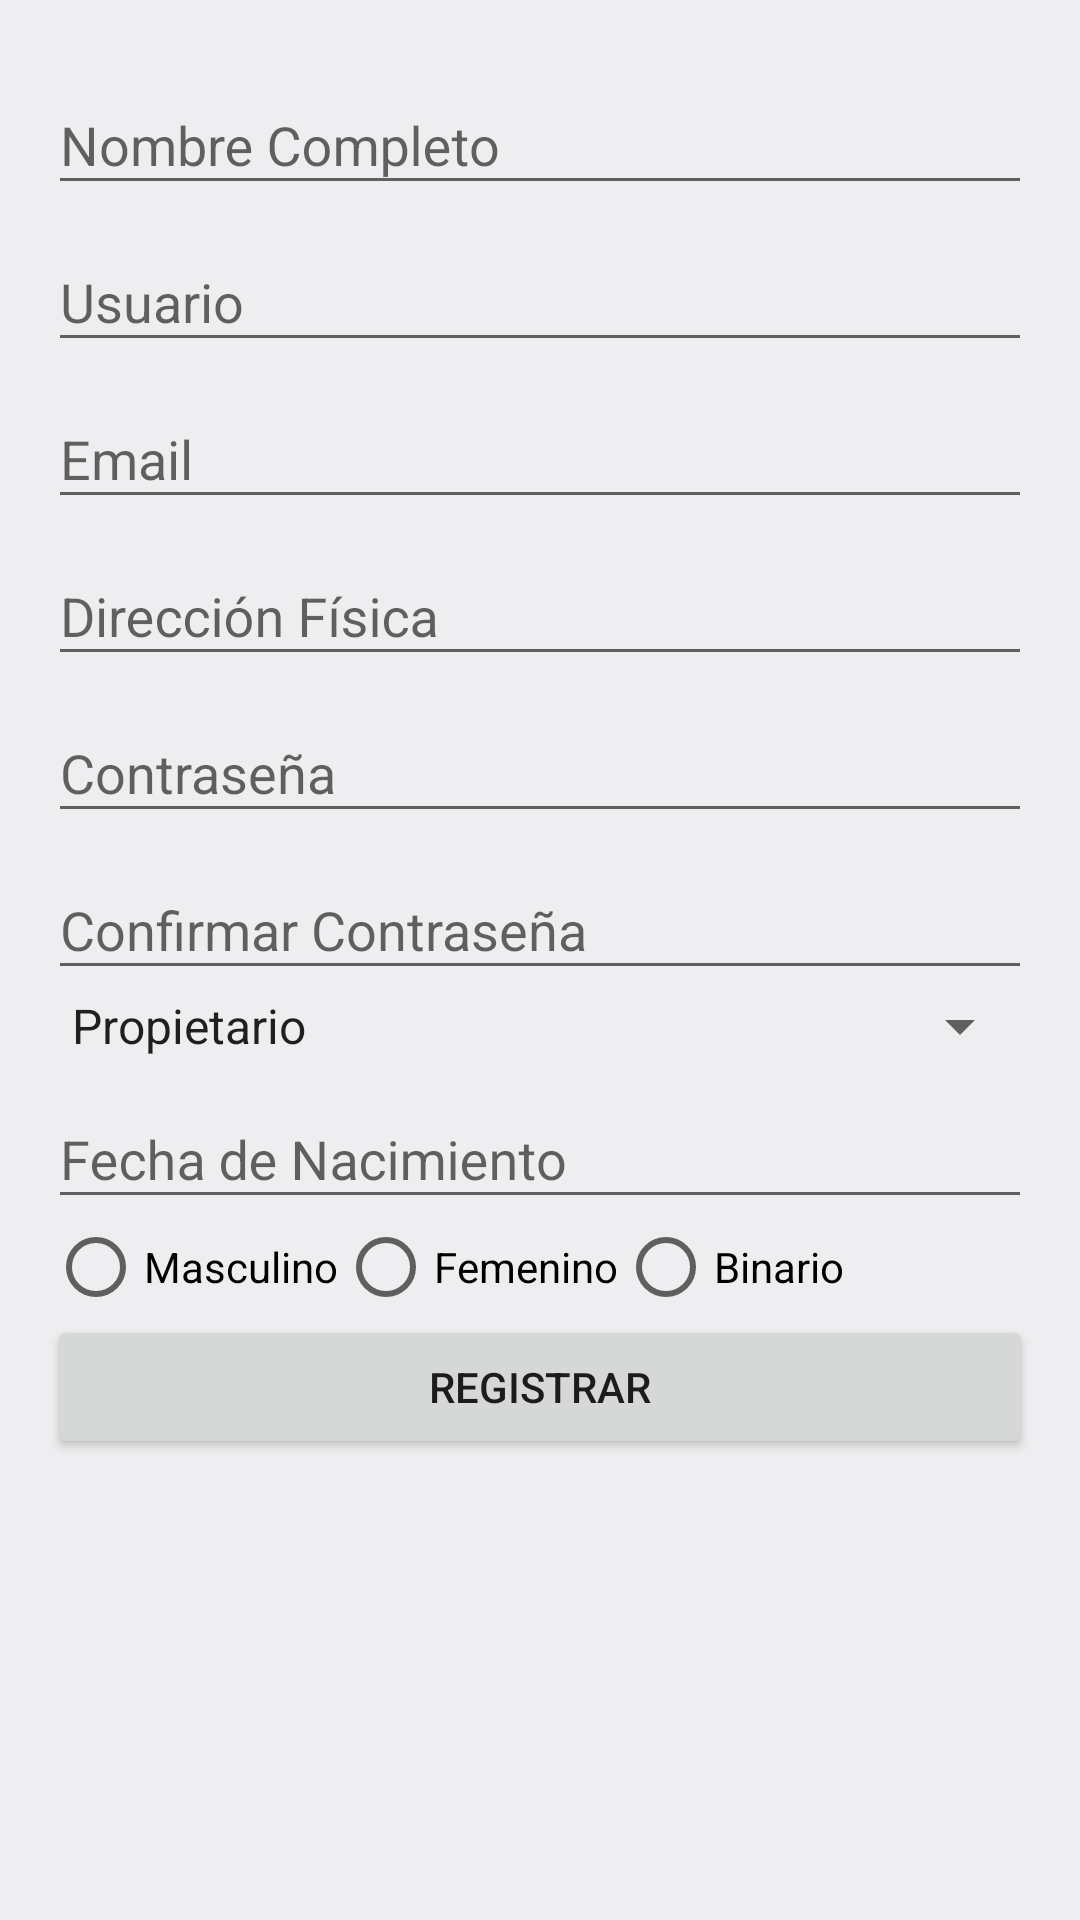

The Android layout XML behind this screen, and the referenced resources:
<!-- AndroidManifest.xml: application theme AppTheme -->
<!-- res/layout/activity_signup.xml -->
<?xml version="1.0" encoding="utf-8"?>
<ScrollView xmlns:android="http://schemas.android.com/apk/res/android"
    xmlns:tools="http://schemas.android.com/tools"
    android:layout_width="match_parent"
    android:layout_height="match_parent"
    tools:context=".SignUpActivity">

    <LinearLayout
        android:layout_width="match_parent"
        android:layout_height="wrap_content"
        android:orientation="vertical"
        android:padding="16dp">

        <com.google.android.material.textfield.TextInputLayout
            android:layout_width="match_parent"
            android:layout_height="wrap_content"
            android:hint="Nombre Completo">
            <com.google.android.material.textfield.TextInputEditText
                android:id="@+id/fullNameEditText"
                android:layout_width="match_parent"
                android:layout_height="wrap_content"/>
        </com.google.android.material.textfield.TextInputLayout>

        <com.google.android.material.textfield.TextInputLayout
            android:layout_width="match_parent"
            android:layout_height="wrap_content"
            android:hint="Usuario">
            <com.google.android.material.textfield.TextInputEditText
                android:id="@+id/usernameEditText"
                android:layout_width="match_parent"
                android:layout_height="wrap_content"/>
        </com.google.android.material.textfield.TextInputLayout>

        <com.google.android.material.textfield.TextInputLayout
            android:layout_width="match_parent"
            android:layout_height="wrap_content"
            android:hint="Email">
            <com.google.android.material.textfield.TextInputEditText
                android:id="@+id/emailEditText"
                android:layout_width="match_parent"
                android:layout_height="wrap_content"
                android:inputType="textEmailAddress"/>
        </com.google.android.material.textfield.TextInputLayout>

        <com.google.android.material.textfield.TextInputLayout
            android:layout_width="match_parent"
            android:layout_height="wrap_content"
            android:hint="Dirección Física">
            <com.google.android.material.textfield.TextInputEditText
                android:id="@+id/addressEditText"
                android:layout_width="match_parent"
                android:layout_height="wrap_content"/>
        </com.google.android.material.textfield.TextInputLayout>

        <com.google.android.material.textfield.TextInputLayout
            android:layout_width="match_parent"
            android:layout_height="wrap_content"
            android:hint="Contraseña">
            <com.google.android.material.textfield.TextInputEditText
                android:id="@+id/passwordEditText"
                android:layout_width="match_parent"
                android:layout_height="wrap_content"
                android:inputType="textPassword"/>
        </com.google.android.material.textfield.TextInputLayout>

        <com.google.android.material.textfield.TextInputLayout
            android:layout_width="match_parent"
            android:layout_height="wrap_content"
            android:hint="Confirmar Contraseña">
            <com.google.android.material.textfield.TextInputEditText
                android:id="@+id/confirmPasswordEditText"
                android:layout_width="match_parent"
                android:layout_height="wrap_content"
                android:inputType="textPassword"/>
        </com.google.android.material.textfield.TextInputLayout>

        <Spinner
            android:id="@+id/roleSpinner"
            android:layout_width="match_parent"
            android:layout_height="wrap_content"
            android:entries="@array/roles"/>

        <com.google.android.material.textfield.TextInputLayout
            android:layout_width="match_parent"
            android:layout_height="wrap_content"
            android:hint="Fecha de Nacimiento">
            <com.google.android.material.textfield.TextInputEditText
                android:id="@+id/birthDateEditText"
                android:layout_width="match_parent"
                android:layout_height="wrap_content"
                android:inputType="date"/>
        </com.google.android.material.textfield.TextInputLayout>

        <RadioGroup
            android:id="@+id/genderRadioGroup"
            android:layout_width="match_parent"
            android:layout_height="wrap_content"
            android:orientation="horizontal">
            <RadioButton
                android:layout_width="wrap_content"
                android:layout_height="wrap_content"
                android:text="Masculino"/>
            <RadioButton
                android:layout_width="wrap_content"
                android:layout_height="wrap_content"
                android:text="Femenino"/>
            <RadioButton
                android:layout_width="wrap_content"
                android:layout_height="wrap_content"
                android:text="Binario"/>
        </RadioGroup>

        <Button
            android:layout_width="match_parent"
            android:layout_height="wrap_content"
            android:text="Registrar"
            android:onClick="onRegisterClick"/>
    </LinearLayout>
</ScrollView>
<!-- resources referenced by this layout -->
<resources>
  <string-array name="roles">
          <item>Propietario</item>
          <item>Veterinario</item>
          <item>Cuidador</item>
      </string-array>
  <style name="AppTheme" parent="Theme.AppCompat.Light.DarkActionBar">
          
          <item name="colorPrimary">@color/colorPrimary</item>
          <item name="colorPrimaryDark">@color/colorPrimaryDark</item>
          <item name="colorAccent">@color/colorAccent</item>
          <item name="android:windowBackground">@color/background</item>
      </style>
  <color name="colorPrimary">#2D383F</color>
  <color name="colorPrimaryDark">#2D383F</color>
  <color name="colorAccent">#FF6C02</color>
  <color name="background">#EEEDEF</color>
</resources>
